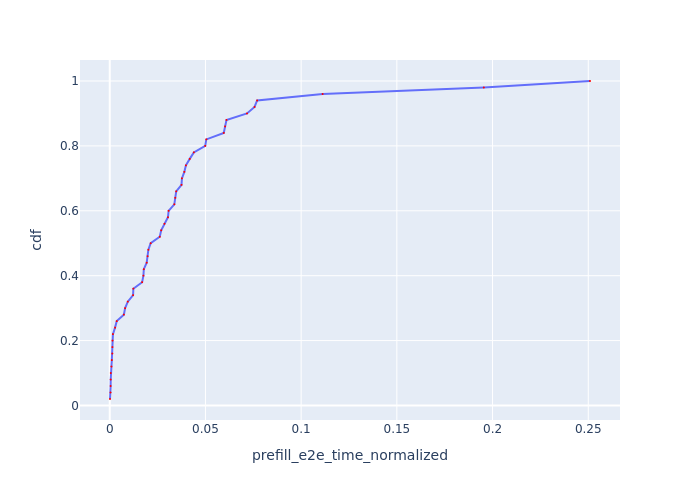

The file beside this chart, header and first rows:
Request Id, prefill_e2e_time_normalized, cdf
0_0, 0.0001327, 0.02
0_6, 0.0004135, 0.04
0_3, 0.0004686, 0.06
0_4, 0.0005027, 0.08
0_7, 0.0005383, 0.1
0_1, 0.0008861, 0.12
0_10, 0.001082, 0.14
0_2, 0.001329, 0.16
0_8, 0.001389, 0.18
0_5, 0.001431, 0.2
0_9, 0.001672, 0.22
0_11, 0.002776, 0.24
0_12, 0.003658, 0.26
0_15, 0.007368, 0.28
0_13, 0.008038, 0.3
0_19, 0.009428, 0.32
0_16, 0.0122, 0.34
0_24, 0.01233, 0.36
0_14, 0.01693, 0.38
0_42, 0.0176, 0.4
0_17, 0.0178, 0.42
0_31, 0.0193, 0.44
0_29, 0.01978, 0.46
0_20, 0.02018, 0.48
0_33, 0.0214, 0.5
0_32, 0.02613, 0.52
0_26, 0.02689, 0.54
0_39, 0.02858, 0.56
0_23, 0.03042, 0.58
0_38, 0.03075, 0.6
0_28, 0.03373, 0.62
0_40, 0.03422, 0.64
0_18, 0.03473, 0.66
0_27, 0.03748, 0.68
0_25, 0.03772, 0.7
0_47, 0.03897, 0.72
0_21, 0.0398, 0.74
0_37, 0.04178, 0.76
0_44, 0.04393, 0.78
0_22, 0.04988, 0.8
0_46, 0.05046, 0.82
0_41, 0.05957, 0.84
0_48, 0.06026, 0.86
0_35, 0.06099, 0.88
0_30, 0.07171, 0.9
0_49, 0.07566, 0.92
0_36, 0.077, 0.94
0_43, 0.1112, 0.96
0_45, 0.1954, 0.98
0_34, 0.2509, 1.0
